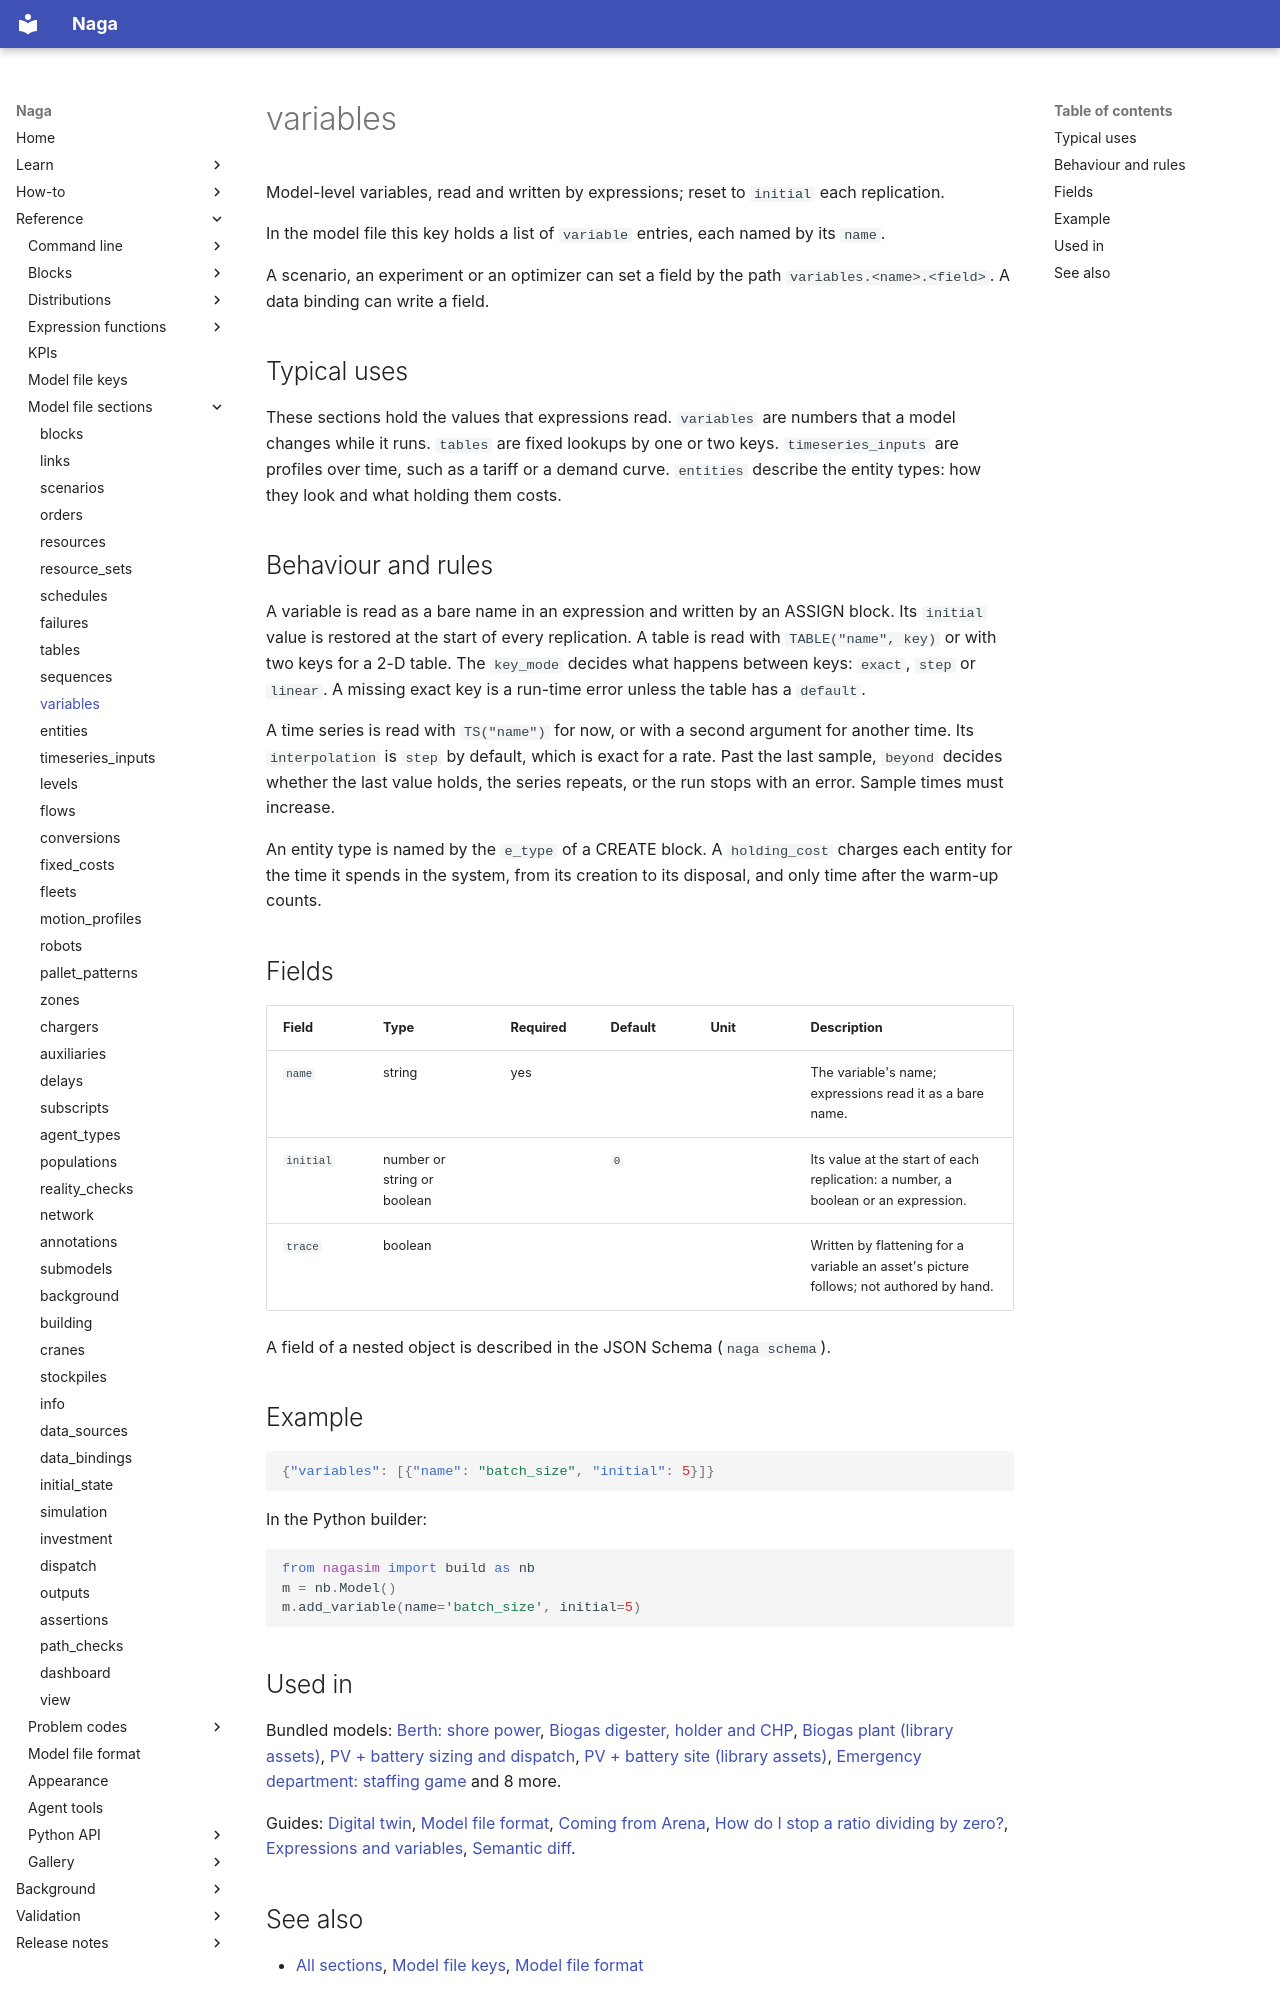

repository: TheMattHub/naga · page: reference/model-file/variables.html · generator: mkdocs

<!-- GENERATED by tools/gen_engine_docs.py -- do not edit by hand. -->
<!-- Regenerate with: python tools/gen_engine_docs.py -->

# variables

Model-level variables, read and written by expressions; reset to `initial` each replication.

In the model file this key holds a list of `variable` entries, each named by its `name`.

A scenario, an experiment or an optimizer can set a field by the path `variables.<name>.<field>`. A data binding can write a field.

## Typical uses

These sections hold the values that expressions read. `variables` are numbers that a model changes while it runs. `tables` are fixed lookups by one or two keys. `timeseries_inputs` are profiles over time, such as a tariff or a demand curve. `entities` describe the entity types: how they look and what holding them costs.

## Behaviour and rules

A variable is read as a bare name in an expression and written by an ASSIGN block. Its `initial` value is restored at the start of every replication. A table is read with `TABLE("name", key)` or with two keys for a 2-D table. The `key_mode` decides what happens between keys: `exact`, `step` or `linear`. A missing exact key is a run-time error unless the table has a `default`.

A time series is read with `TS("name")` for now, or with a second argument for another time. Its `interpolation` is `step` by default, which is exact for a rate. Past the last sample, `beyond` decides whether the last value holds, the series repeats, or the run stops with an error. Sample times must increase.

An entity type is named by the `e_type` of a CREATE block. A `holding_cost` charges each entity for the time it spends in the system, from its creation to its disposal, and only time after the warm-up counts.

## Fields

| Field | Type | Required | Default | Unit | Description |
|---|---|---|---|---|---|
| `name` | string | yes |  |  | The variable's name; expressions read it as a bare name. |
| `initial` | number or string or boolean |  | `0` |  | Its value at the start of each replication: a number, a boolean or an expression. |
| `trace` | boolean |  |  |  | Written by flattening for a variable an asset's picture follows; not authored by hand. |

A field of a nested object is described in the JSON Schema (`naga schema`).

## Example

```json
{"variables": [{"name": "batch_size", "initial": 5}]}
```

In the Python builder:

```python
from nagasim import build as nb
m = nb.Model()
m.add_variable(name='batch_size', initial=5)
```

## Used in

Bundled models: [Berth: shore power](../../gallery/energy.md), [Biogas digester, holder and CHP](../../gallery/energy.md), [Biogas plant (library assets)](../../gallery/energy.md), [PV + battery sizing and dispatch](../../gallery/energy.md), [PV + battery site (library assets)](../../gallery/energy.md), [Emergency department: staffing game](../../gallery/games.md) and 8 more.

Guides: [Digital twin](../../digital-twin.md), [Model file format](../../model-file-format.md), [Coming from Arena](../../coming-from/arena.md), [How do I stop a ratio dividing by zero?](../../how-to/recipes/safe-ratio.md), [Expressions and variables](../../modelling-guide/expressions-variables.md), [Semantic diff](../../semantic-diff.md).
